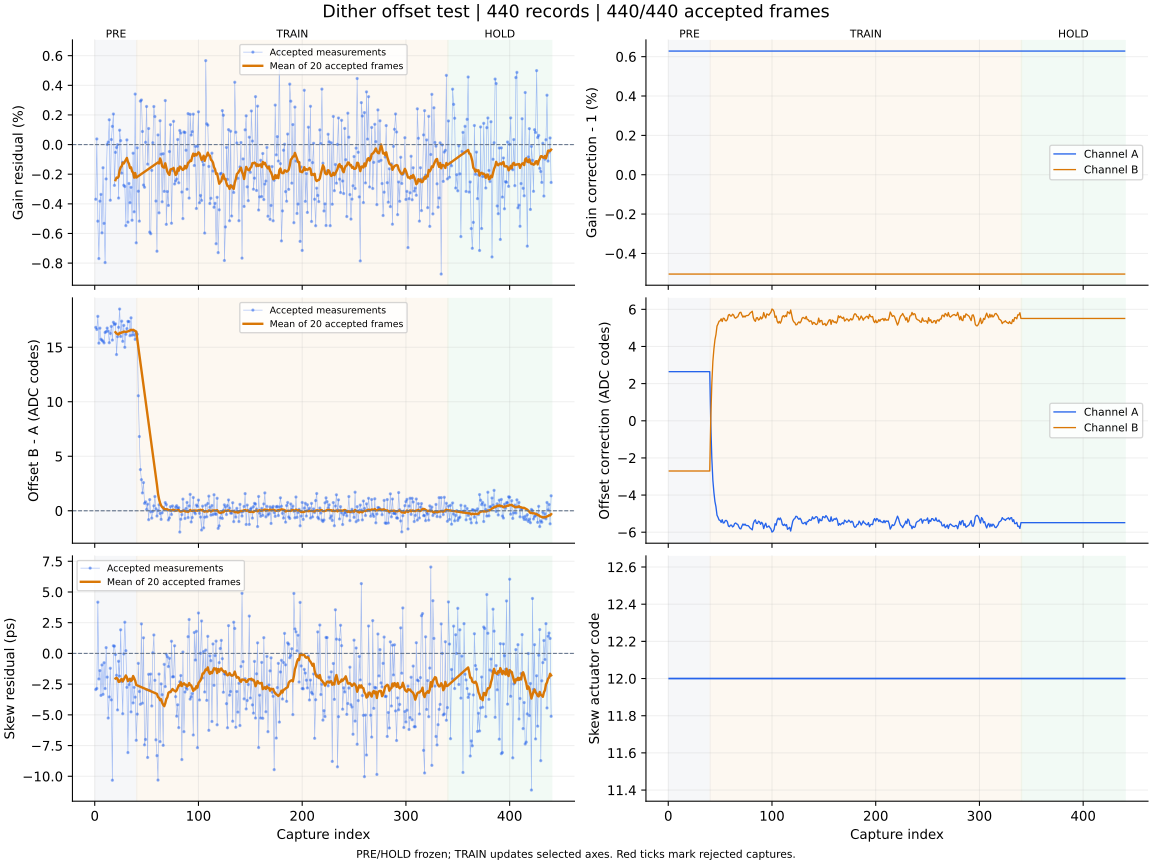

The table this chart was drawn from, first rows:
capture, iteration, status, gain_error_ppm, offset_error_codes, skew_error_ps, gain_corr_a, gain_corr_b, offset_a_codes, offset_b_codes, actuator_code, skew_action, skew_step_codes, batch_used, batch_frames, batch_skew_ps, clipped_samples, n0, rotation, alignment_margin, phase, attempt
1, 700, ok, -3692, 16.82, -2.94, 1.006, 0.995, 2.643, -2.705, 12, none, 0, 0, 0, , 0, -1, 0, 1042, pre, 0
2, 701, ok, 381.0, 16.63, -2.85, 1.006, 0.995, 2.643, -2.705, 12, none, 0, 0, 0, , 0, -1, 0, 1153, pre, 1
3, 702, ok, -5169, 17.83, 4.17, 1.006, 0.995, 2.643, -2.705, 12, none, 0, 0, 0, , 0, -1, 0, 1019, pre, 2
4, 703, ok, -7695, 15.38, -2.08, 1.006, 0.995, 2.643, -2.705, 12, none, 0, 0, 0, , 0, -1, 0, 1120, pre, 3
5, 704, ok, -3820, 16.75, -1.4, 1.006, 0.995, 2.643, -2.705, 12, none, 0, 0, 0, , 0, -1, 0, 1142, pre, 4
6, 705, ok, -3364, 15.73, -3.42, 1.006, 0.995, 2.643, -2.705, 12, none, 0, 0, 0, , 0, -1, 0, 1029, pre, 5
7, 706, ok, -5957, 15.64, -0.94, 1.006, 0.995, 2.643, -2.705, 12, none, 0, 0, 0, , 0, -1, 0, 1090, pre, 6
8, 707, ok, -1563, 15.55, -3.33, 1.006, 0.995, 2.643, -2.705, 12, none, 0, 0, 0, , 0, -1, 0, 990.1, pre, 7
9, 708, ok, -5318, 15.4, -0.76, 1.006, 0.995, 2.643, -2.705, 12, none, 0, 0, 0, , 0, -1, 0, 1099, pre, 8
10, 709, ok, -7963, 16.36, -2.86, 1.006, 0.995, 2.643, -2.705, 12, none, 0, 0, 0, , 0, -1, 0, 1172, pre, 9
11, 710, ok, -2318, 16.43, 0.47, 1.006, 0.995, 2.643, -2.705, 12, none, 0, 0, 0, , 0, -1, 0, 998.9, pre, 10
12, 711, ok, 11.0, 16.76, -1.93, 1.006, 0.995, 2.643, -2.705, 12, none, 0, 0, 0, , 0, -1, 0, 1093, pre, 11
13, 712, ok, 166.0, 16.48, -5.26, 1.006, 0.995, 2.643, -2.705, 12, none, 0, 0, 0, , 0, -1, 0, 1126, pre, 12
14, 713, ok, 1674, 15.42, -3.54, 1.006, 0.995, 2.643, -2.705, 12, none, 0, 0, 0, , 0, -1, 0, 1034, pre, 13
15, 714, ok, -3755, 16.27, -1.21, 1.006, 0.995, 2.643, -2.705, 12, none, 0, 0, 0, , 0, -1, 0, 1022, pre, 14
16, 715, ok, 339.0, 16.91, -3.78, 1.006, 0.995, 2.643, -2.705, 12, none, 0, 0, 0, , 0, -1, 0, 1042, pre, 15
17, 716, ok, 1229, 15.66, -10.32, 1.006, 0.995, 2.643, -2.705, 12, none, 0, 0, 0, , 0, -1, 0, 1089, pre, 16
18, 717, ok, 2065, 17.29, 0.62, 1.006, 0.995, 2.643, -2.705, 12, none, 0, 0, 0, , 0, -1, 0, 1054, pre, 17
19, 718, ok, -2754, 17.09, 0.59, 1.006, 0.995, 2.643, -2.705, 12, none, 0, 0, 0, , 0, -1, 0, 987.6, pre, 18
20, 719, ok, -525.0, 17.15, -0.09, 1.006, 0.995, 2.643, -2.705, 12, measure-only, 0, 20, 20, -2.04, 0, -1, 0, 1046, pre, 19
21, 720, ok, -195.0, 14.33, -1.78, 1.006, 0.995, 2.643, -2.705, 12, none, 0, 0, 0, , 0, -1, 0, 1010, pre, 20
22, 721, ok, -8.0, 15.97, -4.6, 1.006, 0.995, 2.643, -2.705, 12, none, 0, 0, 0, , 0, -1, 0, 1144, pre, 21
23, 722, ok, -3609, 16.83, -0.64, 1.006, 0.995, 2.643, -2.705, 12, none, 0, 0, 0, , 0, -1, 0, 1118, pre, 22
24, 723, ok, 971.0, 18.5, -1.85, 1.006, 0.995, 2.643, -2.705, 12, none, 0, 0, 0, , 0, -1, 0, 1114, pre, 23
25, 724, ok, 266.0, 15.99, 1.92, 1.006, 0.995, 2.643, -2.705, 12, none, 0, 0, 0, , 0, -1, 0, 1061, pre, 24
26, 725, ok, -1927, 17.39, -2.28, 1.006, 0.995, 2.643, -2.705, 12, none, 0, 0, 0, , 0, -1, 0, 1078, pre, 25
27, 726, ok, -1197, 15.54, -4.91, 1.006, 0.995, 2.643, -2.705, 12, none, 0, 0, 0, , 0, -1, 0, 1017, pre, 26
28, 727, ok, -2747, 17, -0.04, 1.006, 0.995, 2.643, -2.705, 12, none, 0, 0, 0, , 0, -1, 0, 1077, pre, 27
29, 728, ok, -2832, 14.99, 2.54, 1.006, 0.995, 2.643, -2.705, 12, none, 0, 0, 0, , 0, -1, 0, 1119, pre, 28
30, 729, ok, -5471, 16.19, 0.22, 1.006, 0.995, 2.643, -2.705, 12, none, 0, 0, 0, , 0, -1, 0, 1123, pre, 29
31, 730, ok, 316.0, 16.71, -2.76, 1.006, 0.995, 2.643, -2.705, 12, none, 0, 0, 0, , 0, -1, 0, 1038, pre, 30
32, 731, ok, -5236, 17.37, -8.07, 1.006, 0.995, 2.643, -2.705, 12, none, 0, 0, 0, , 0, -1, 0, 1099, pre, 31
33, 732, ok, -2626, 17.36, -2.54, 1.006, 0.995, 2.643, -2.705, 12, none, 0, 0, 0, , 0, -1, 0, 1029, pre, 32
34, 733, ok, -3921, 16.06, -2.27, 1.006, 0.995, 2.643, -2.705, 12, none, 0, 0, 0, , 0, -1, 0, 1087, pre, 33
35, 734, ok, -2886, 17.7, -4.76, 1.006, 0.995, 2.643, -2.705, 12, none, 0, 0, 0, , 0, -1, 0, 1121, pre, 34
36, 735, ok, -5107, 16.11, -2.06, 1.006, 0.995, 2.643, -2.705, 12, none, 0, 0, 0, , 0, -1, 0, 1137, pre, 35
37, 736, ok, -582.0, 16.48, -4.03, 1.006, 0.995, 2.643, -2.705, 12, none, 0, 0, 0, , 0, -1, 0, 1138, pre, 36
38, 737, ok, -4537, 16.14, -2.76, 1.006, 0.995, 2.643, -2.705, 12, none, 0, 0, 0, , 0, -1, 0, 1010, pre, 37
39, 738, ok, 3410, 15.72, -3.56, 1.006, 0.995, 2.643, -2.705, 12, none, 0, 0, 0, , 0, -1, 0, 1181, pre, 38
40, 739, ok, -6631, 16.33, -7.07, 1.006, 0.995, 2.643, -2.705, 12, measure-only, 0, 20, 20, -2.56, 0, -1, 0, 941, pre, 39
41, 740, ok, -219.0, 16.19, -4.94, 1.006, 0.995, -0.172, 0.141, 12, none, 0, 0, 0, , 0, -1, 0, 1180, train, 0
42, 741, ok, -3148, 10.55, -0.81, 1.006, 0.995, -2.01, 1.994, 12, none, 0, 0, 0, , 0, -1, 0, 1261, train, 1
43, 742, ok, -5168, 6.808, -3.1, 1.006, 0.995, -3.197, 3.188, 12, none, 0, 0, 0, , 0, -1, 0, 1207, train, 2
44, 743, ok, 2933, 3.777, -4.14, 1.006, 0.995, -3.853, 3.854, 12, none, 0, 0, 0, , 0, -1, 0, 1198, train, 3
45, 744, ok, 3010, 2.851, 2.4, 1.006, 0.995, -4.348, 4.356, 12, none, 0, 0, 0, , 0, -1, 0, 1062, train, 4
46, 745, ok, 884.0, 1.638, -4.05, 1.006, 0.995, -4.633, 4.644, 12, none, 0, 0, 0, , 0, -1, 0, 952.7, train, 5
47, 746, ok, -2731, 2.585, 1.27, 1.006, 0.995, -5.083, 5.098, 12, none, 0, 0, 0, , 0, -1, 0, 1088, train, 6
48, 747, ok, -2881, 0.68, -7.44, 1.006, 0.995, -5.201, 5.217, 12, none, 0, 0, 0, , 0, -1, 0, 974.6, train, 7
49, 748, ok, 154.0, 0.817, -7.0, 1.006, 0.995, -5.343, 5.361, 12, none, 0, 0, 0, , 0, -1, 0, 1150, train, 8
50, 749, ok, 2572, 0.12, -2.95, 1.006, 0.995, -5.364, 5.382, 12, none, 0, 0, 0, , 0, -1, 0, 1051, train, 9
51, 750, ok, -1321, 0.605, -8.47, 1.006, 0.995, -5.469, 5.489, 12, none, 0, 0, 0, , 0, -1, 0, 1000, train, 10
52, 751, ok, 1083, -0.818, -1.7, 1.006, 0.995, -5.327, 5.345, 12, none, 0, 0, 0, , 0, -1, 0, 1090, train, 11
53, 752, ok, -5910, 1.025, -3.01, 1.006, 0.995, -5.506, 5.524, 12, none, 0, 0, 0, , 0, -1, 0, 1087, train, 12
54, 753, ok, -6016, -0.088, -1.68, 1.006, 0.995, -5.491, 5.509, 12, none, 0, 0, 0, , 0, -1, 0, 1081, train, 13
55, 754, ok, -1742, -0.676, -4.28, 1.006, 0.995, -5.373, 5.39, 12, none, 0, 0, 0, , 0, -1, 0, 1005, train, 14
56, 755, ok, 125.0, -0.05, 0.05, 1.006, 0.995, -5.364, 5.381, 12, none, 0, 0, 0, , 0, -1, 0, 1015, train, 15
57, 756, ok, 2569, 0.45, 1.5, 1.006, 0.995, -5.442, 5.46, 12, none, 0, 0, 0, , 0, -1, 0, 1145, train, 16
58, 757, ok, 1891, 1.308, -2.19, 1.006, 0.995, -5.669, 5.691, 12, none, 0, 0, 0, , 0, -1, 0, 1052, train, 17
59, 758, ok, -3811, 0.182, -7.03, 1.006, 0.995, -5.701, 5.723, 12, none, 0, 0, 0, , 0, -1, 0, 1073, train, 18
60, 759, ok, -7199, -0.483, -8.32, 1.006, 0.995, -5.617, 5.638, 12, measure-only, 0, 20, 20, -3.29, 0, -1, 0, 988.7, train, 19
... 380 more rows
